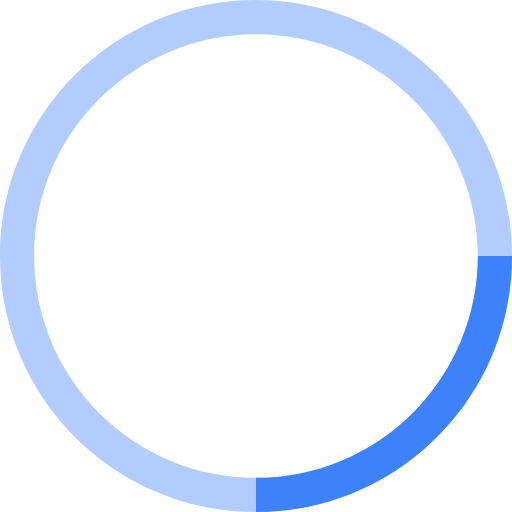
t = 0.00 s
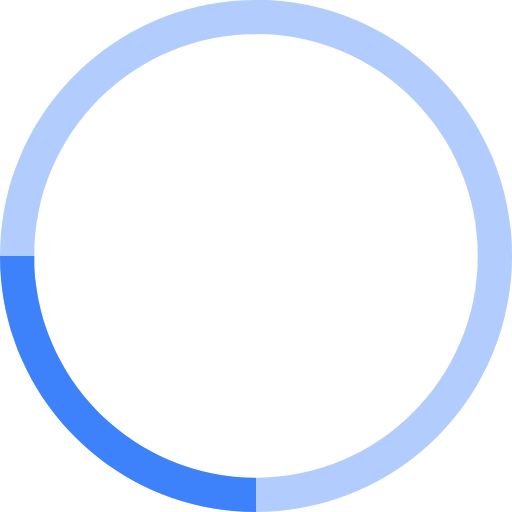
t = 0.25 s
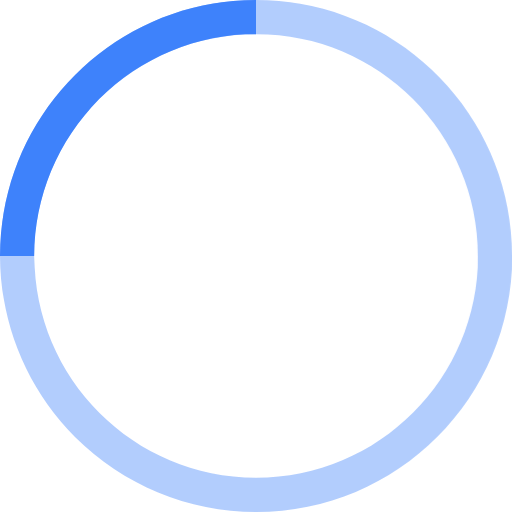
t = 0.50 s
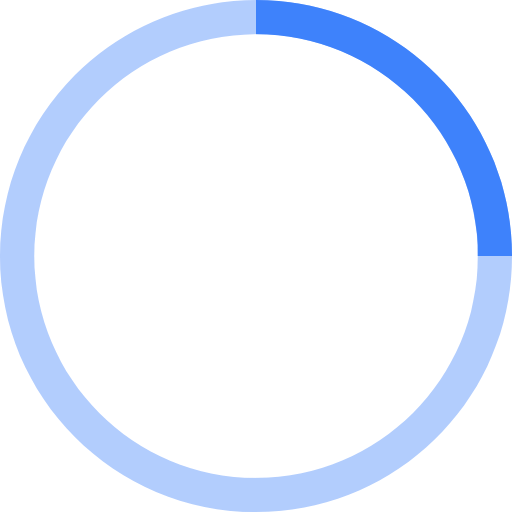
t = 0.75 s

The animated SVG that drew these frames (rendered in a browser with its animation timeline set to each time). Animation: 1 CSS @keyframes rule; one cycle of 1.00 s, repeats indefinitely.

<svg viewBox="0 0 30 30" width="30" height="30" xmlns="http://www.w3.org/2000/svg" xmlns:xlink="http://www.w3.org/1999/xlink">
	<defs>
			<style>
					.cls-1,.cls-2{fill:#3E82FB;}.cls-1{opacity:0.4;}
					@keyframes spin{
							0%{transform:rotate(0)}
							100%{transform:rotate(360deg)}
					}
					#kelvin-loading{
							transform-origin:center center;
							animation:spin 1s linear infinite;
					}
			</style>
	</defs>
  <g id="kelvin-loading">
    <path class="cls-1" d="M15,2 C22.1797017,2 28,7.82029825 28,15 C28,22.1797017 22.1797017,28 15,28 C7.82029825,28 2,22.1797017 2,15 C2,7.82029825 7.82029825,2 15,2 L15,2 Z M15,0 C6.71572875,0 0,6.71572875 0,15 C0,23.2842712 6.71572875,30 15,30 C23.2842712,30 30,23.2842712 30,15 C30,11.0217527 28.4196474,7.20644396 25.6066017,4.39339828 C22.793556,1.58035261 18.9782473,0 15,0 Z" id="circle-bottom" opacity="0.4"></path>
    <path class="cls-2" d="M15,28 L15,30 C23.2842712,30 30,23.2842712 30,15 L28,15 C28,18.4478144 26.6303611,21.7544152 24.1923882,24.1923882 C21.7544152,26.6303611 18.4478144,28 15,28 L15,28 Z" id="Path"></path>
  </g>
</svg>
